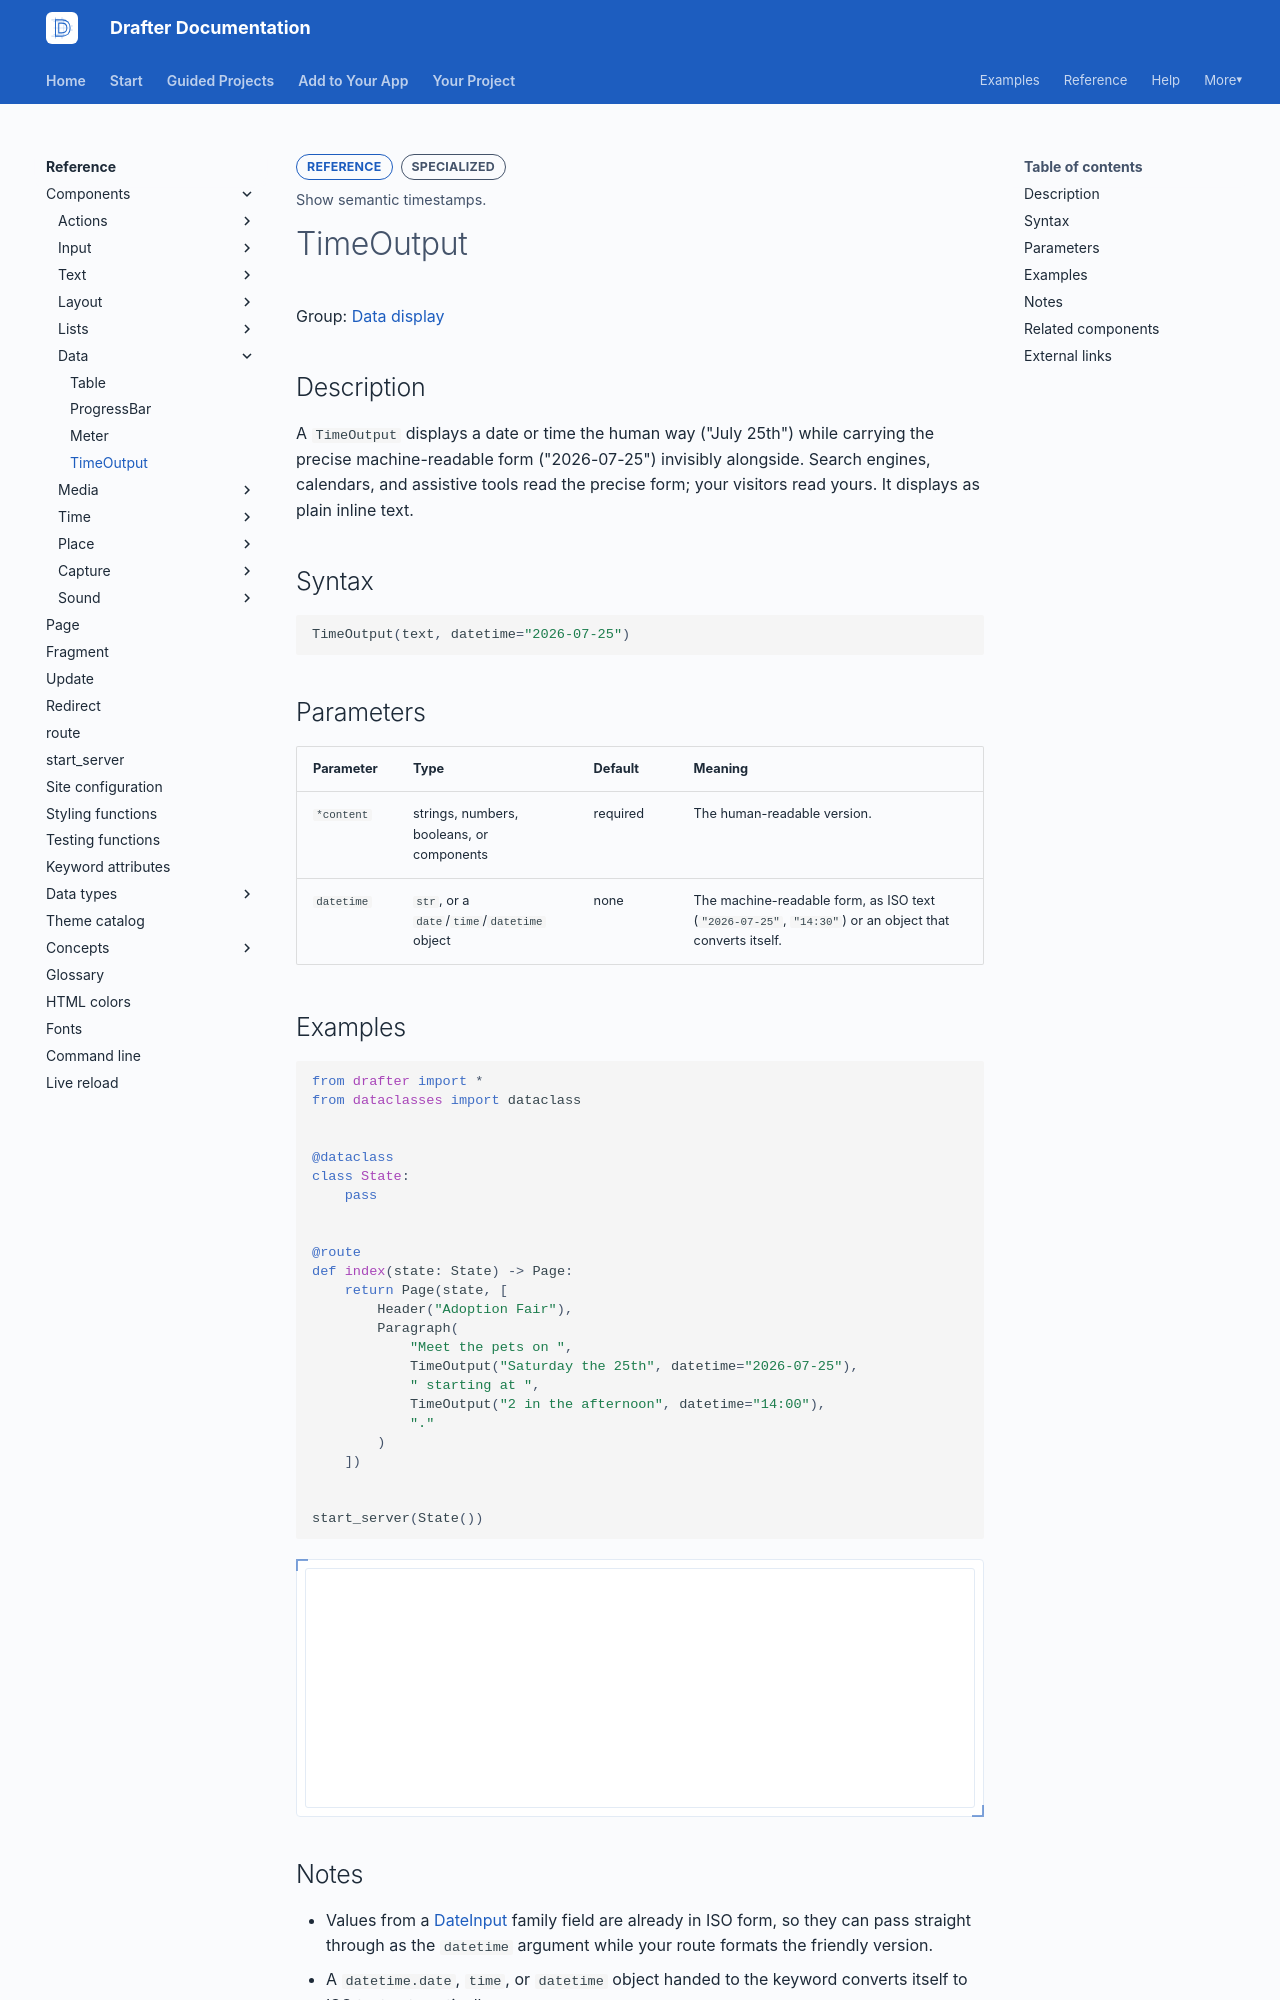

repository: drafter-edu/drafter · page: reference/components/data/timeoutput/index.html · generator: mkdocs

---
page_type: component
title: TimeOutput
level: L4
audience: S
priority: P2
prereqs: []
symbols:
  - TimeOutput
outcome: Show semantic timestamps.
---

# TimeOutput

Group: [Data display](../index.md#data-display)

## Description

A `TimeOutput` displays a date or time the human way ("July
25th") while carrying the precise machine-readable form
("2026-07-25") invisibly alongside. Search engines, calendars,
and assistive tools read the precise form; your visitors read
yours. It displays as plain inline text.

## Syntax

```python
TimeOutput(text, datetime="2026-07-25")
```

## Parameters

| Parameter | Type | Default | Meaning |
| --------- | ---- | ------- | ------- |
| `*content` | strings, numbers, booleans, or components | required | The human-readable version. |
| `datetime` | `str`, or a `date`/`time`/`datetime` object | none | The machine-readable form, as ISO text (`"2026-07-25"`, `"14:30"`) or an object that converts itself. |

## Examples

```python drafter height=240
from drafter import *
from dataclasses import dataclass


@dataclass
class State:
    pass


@route
def index(state: State) -> Page:
    return Page(state, [
        Header("Adoption Fair"),
        Paragraph(
            "Meet the pets on ",
            TimeOutput("Saturday the 25th", datetime="2026-07-25"),
            " starting at ",
            TimeOutput("2 in the afternoon", datetime="14:00"),
            "."
        )
    ])


start_server(State())
```
